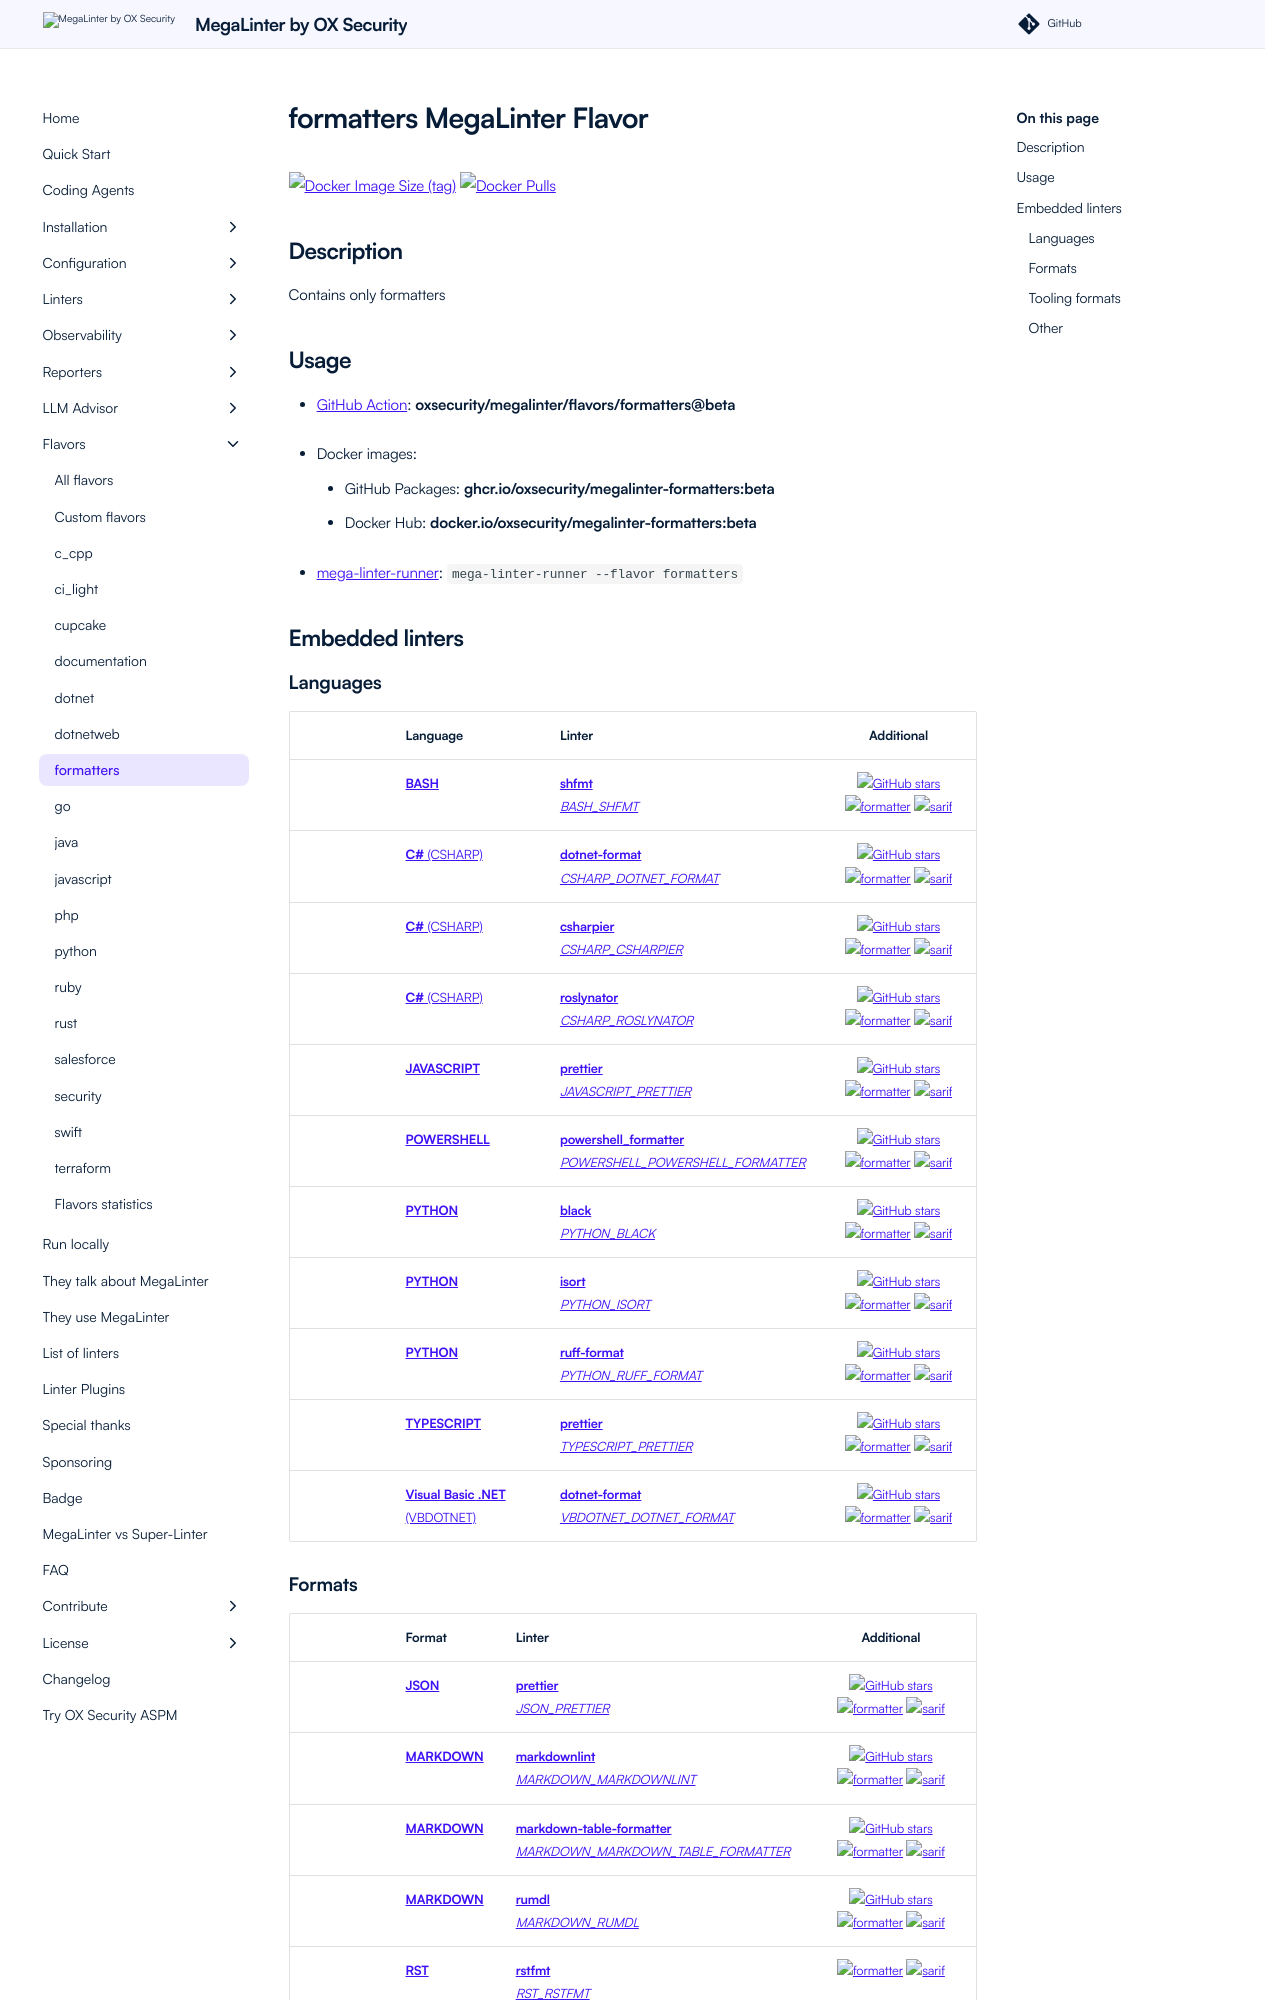

repository: oxsecurity/megalinter · page: beta/flavors/formatters/index.html · generator: mkdocs

---
title: formatters flavor in MegaLinter
description: formatters flavor is an optimized MegaLinter with only linters related to formatters projects
---
# formatters MegaLinter Flavor

![Docker Image Size (tag)](https://img.shields.io/docker/image-size/oxsecurity/megalinter-formatters/beta)
![Docker Pulls](https://img.shields.io/docker/pulls/oxsecurity/megalinter-formatters)

## Description

Contains only formatters

## Usage

- [GitHub Action](https://megalinter.io/beta/installation/#github-action): **oxsecurity/megalinter/flavors/formatters@beta**

- Docker images:

  - GitHub Packages: **ghcr.io/oxsecurity/megalinter-formatters:beta**
  - Docker Hub: **docker.io/oxsecurity/megalinter-formatters:beta**

- [mega-linter-runner](https://megalinter.io/beta/mega-linter-runner/): `mega-linter-runner --flavor formatters`

## Embedded linters

### Languages

|                                                                               <!-- -->                                                                               | Language                                                                             | Linter                                                                                                                                                                                                               |                                                                                                                         Additional                                                                                                                          |
|:--------------------------------------------------------------------------------------------------------------------------------------------------------------------:|--------------------------------------------------------------------------------------|----------------------------------------------------------------------------------------------------------------------------------------------------------------------------------------------------------------------|:-----------------------------------------------------------------------------------------------------------------------------------------------------------------------------------------------------------------------------------------------------------:|
|    <img src="https://github.com/oxsecurity/megalinter/raw/main/docs/assets/icons/bash.ico" alt="" height="32px" class="megalinter-icon"></a> <!-- linter-icon -->    | [**BASH**](https://megalinter.io/beta/descriptors/bash/)                             | [**shfmt**](https://megalinter.io/beta/descriptors/bash_shfmt/)<br/>[_BASH_SHFMT_](https://megalinter.io/beta/descriptors/bash_shfmt/)                                                                               |                    [![GitHub stars](https://img.shields.io/github/stars/mvdan/sh?cacheSeconds=3600)](https://github.com/mvdan/sh) ![formatter](https://shields.io/badge/-format-yellow) ![sarif](https://shields.io/badge/-SARIF-orange)                    |
|   <img src="https://github.com/oxsecurity/megalinter/raw/main/docs/assets/icons/csharp.ico" alt="" height="32px" class="megalinter-icon"></a> <!-- linter-icon -->   | [**C#** (CSHARP)](https://megalinter.io/beta/descriptors/csharp/)                    | [**dotnet-format**](https://megalinter.io/beta/descriptors/csharp_dotnet_format/)<br/>[_CSHARP_DOTNET_FORMAT_](https://megalinter.io/beta/descriptors/csharp_dotnet_format/)                                         |                  [![GitHub stars](https://img.shields.io/github/stars/dotnet/sdk?cacheSeconds=3600)](https://github.com/dotnet/sdk) ![formatter](https://shields.io/badge/-format-yellow) ![sarif](https://shields.io/badge/-SARIF-orange)                  |
|   <img src="https://github.com/oxsecurity/megalinter/raw/main/docs/assets/icons/csharp.ico" alt="" height="32px" class="megalinter-icon"></a> <!-- linter-icon -->   | [**C#** (CSHARP)](https://megalinter.io/beta/descriptors/csharp/)                    | [**csharpier**](https://megalinter.io/beta/descriptors/csharp_csharpier/)<br/>[_CSHARP_CSHARPIER_](https://megalinter.io/beta/descriptors/csharp_csharpier/)                                                         |             [![GitHub stars](https://img.shields.io/github/stars/belav/csharpier?cacheSeconds=3600)](https://github.com/belav/csharpier) ![formatter](https://shields.io/badge/-format-yellow) ![sarif](https://shields.io/badge/-SARIF-orange)             |
|   <img src="https://github.com/oxsecurity/megalinter/raw/main/docs/assets/icons/csharp.ico" alt="" height="32px" class="megalinter-icon"></a> <!-- linter-icon -->   | [**C#** (CSHARP)](https://megalinter.io/beta/descriptors/csharp/)                    | [**roslynator**](https://megalinter.io/beta/descriptors/csharp_roslynator/)<br/>[_CSHARP_ROSLYNATOR_](https://megalinter.io/beta/descriptors/csharp_roslynator/)                                                     |           [![GitHub stars](https://img.shields.io/github/stars/dotnet/Roslynator?cacheSeconds=3600)](https://github.com/dotnet/Roslynator) ![formatter](https://shields.io/badge/-format-yellow) ![sarif](https://shields.io/badge/-SARIF-orange)           |
| <img src="https://github.com/oxsecurity/megalinter/raw/main/docs/assets/icons/javascript.ico" alt="" height="32px" class="megalinter-icon"></a> <!-- linter-icon --> | [**JAVASCRIPT**](https://megalinter.io/beta/descriptors/javascript/)                 | [**prettier**](https://megalinter.io/beta/descriptors/javascript_prettier/)<br/>[_JAVASCRIPT_PRETTIER_](https://megalinter.io/beta/descriptors/javascript_prettier/)                                                 |           [![GitHub stars](https://img.shields.io/github/stars/prettier/prettier?cacheSeconds=3600)](https://github.com/prettier/prettier) ![formatter](https://shields.io/badge/-format-yellow) ![sarif](https://shields.io/badge/-SARIF-orange)           |
| <img src="https://github.com/oxsecurity/megalinter/raw/main/docs/assets/icons/powershell.ico" alt="" height="32px" class="megalinter-icon"></a> <!-- linter-icon --> | [**POWERSHELL**](https://megalinter.io/beta/descriptors/powershell/)                 | [**powershell_formatter**](https://megalinter.io/beta/descriptors/powershell_powershell_formatter/)<br/>[_POWERSHELL_POWERSHELL_FORMATTER_](https://megalinter.io/beta/descriptors/powershell_powershell_formatter/) | [![GitHub stars](https://img.shields.io/github/stars/PowerShell/PSScriptAnalyzer?cacheSeconds=3600)](https://github.com/PowerShell/PSScriptAnalyzer) ![formatter](https://shields.io/badge/-format-yellow) ![sarif](https://shields.io/badge/-SARIF-orange) |
|   <img src="https://github.com/oxsecurity/megalinter/raw/main/docs/assets/icons/python.ico" alt="" height="32px" class="megalinter-icon"></a> <!-- linter-icon -->   | [**PYTHON**](https://megalinter.io/beta/descriptors/python/)                         | [**black**](https://megalinter.io/beta/descriptors/python_black/)<br/>[_PYTHON_BLACK_](https://megalinter.io/beta/descriptors/python_black/)                                                                         |                   [![GitHub stars](https://img.shields.io/github/stars/psf/black?cacheSeconds=3600)](https://github.com/psf/black) ![formatter](https://shields.io/badge/-format-yellow) ![sarif](https://shields.io/badge/-SARIF-orange)                   |
|   <img src="https://github.com/oxsecurity/megalinter/raw/main/docs/assets/icons/python.ico" alt="" height="32px" class="megalinter-icon"></a> <!-- linter-icon -->   | [**PYTHON**](https://megalinter.io/beta/descriptors/python/)                         | [**isort**](https://megalinter.io/beta/descriptors/python_isort/)<br/>[_PYTHON_ISORT_](https://megalinter.io/beta/descriptors/python_isort/)                                                                         |                 [![GitHub stars](https://img.shields.io/github/stars/PyCQA/isort?cacheSeconds=3600)](https://github.com/PyCQA/isort) ![formatter](https://shields.io/badge/-format-yellow) ![sarif](https://shields.io/badge/-SARIF-orange)                 |
|   <img src="https://github.com/oxsecurity/megalinter/raw/main/docs/assets/icons/python.ico" alt="" height="32px" class="megalinter-icon"></a> <!-- linter-icon -->   | [**PYTHON**](https://megalinter.io/beta/descriptors/python/)                         | [**ruff-format**](https://megalinter.io/beta/descriptors/python_ruff_format/)<br/>[_PYTHON_RUFF_FORMAT_](https://megalinter.io/beta/descriptors/python_ruff_format/)                                                 |              [![GitHub stars](https://img.shields.io/github/stars/astral-sh/ruff?cacheSeconds=3600)](https://github.com/astral-sh/ruff) ![formatter](https://shields.io/badge/-format-yellow) ![sarif](https://shields.io/badge/-SARIF-orange)              |
| <img src="https://github.com/oxsecurity/megalinter/raw/main/docs/assets/icons/typescript.ico" alt="" height="32px" class="megalinter-icon"></a> <!-- linter-icon --> | [**TYPESCRIPT**](https://megalinter.io/beta/descriptors/typescript/)                 | [**prettier**](https://megalinter.io/beta/descriptors/typescript_prettier/)<br/>[_TYPESCRIPT_PRETTIER_](https://megalinter.io/beta/descriptors/typescript_prettier/)                                                 |           [![GitHub stars](https://img.shields.io/github/stars/prettier/prettier?cacheSeconds=3600)](https://github.com/prettier/prettier) ![formatter](https://shields.io/badge/-format-yellow) ![sarif](https://shields.io/badge/-SARIF-orange)           |
|  <img src="https://github.com/oxsecurity/megalinter/raw/main/docs/assets/icons/vbdotnet.ico" alt="" height="32px" class="megalinter-icon"></a> <!-- linter-icon -->  | [**Visual Basic .NET** (VBDOTNET)](https://megalinter.io/beta/descriptors/vbdotnet/) | [**dotnet-format**](https://megalinter.io/beta/descriptors/vbdotnet_dotnet_format/)<br/>[_VBDOTNET_DOTNET_FORMAT_](https://megalinter.io/beta/descriptors/vbdotnet_dotnet_format/)                                   |                  [![GitHub stars](https://img.shields.io/github/stars/dotnet/sdk?cacheSeconds=3600)](https://github.com/dotnet/sdk) ![formatter](https://shields.io/badge/-format-yellow) ![sarif](https://shields.io/badge/-SARIF-orange)                  |
